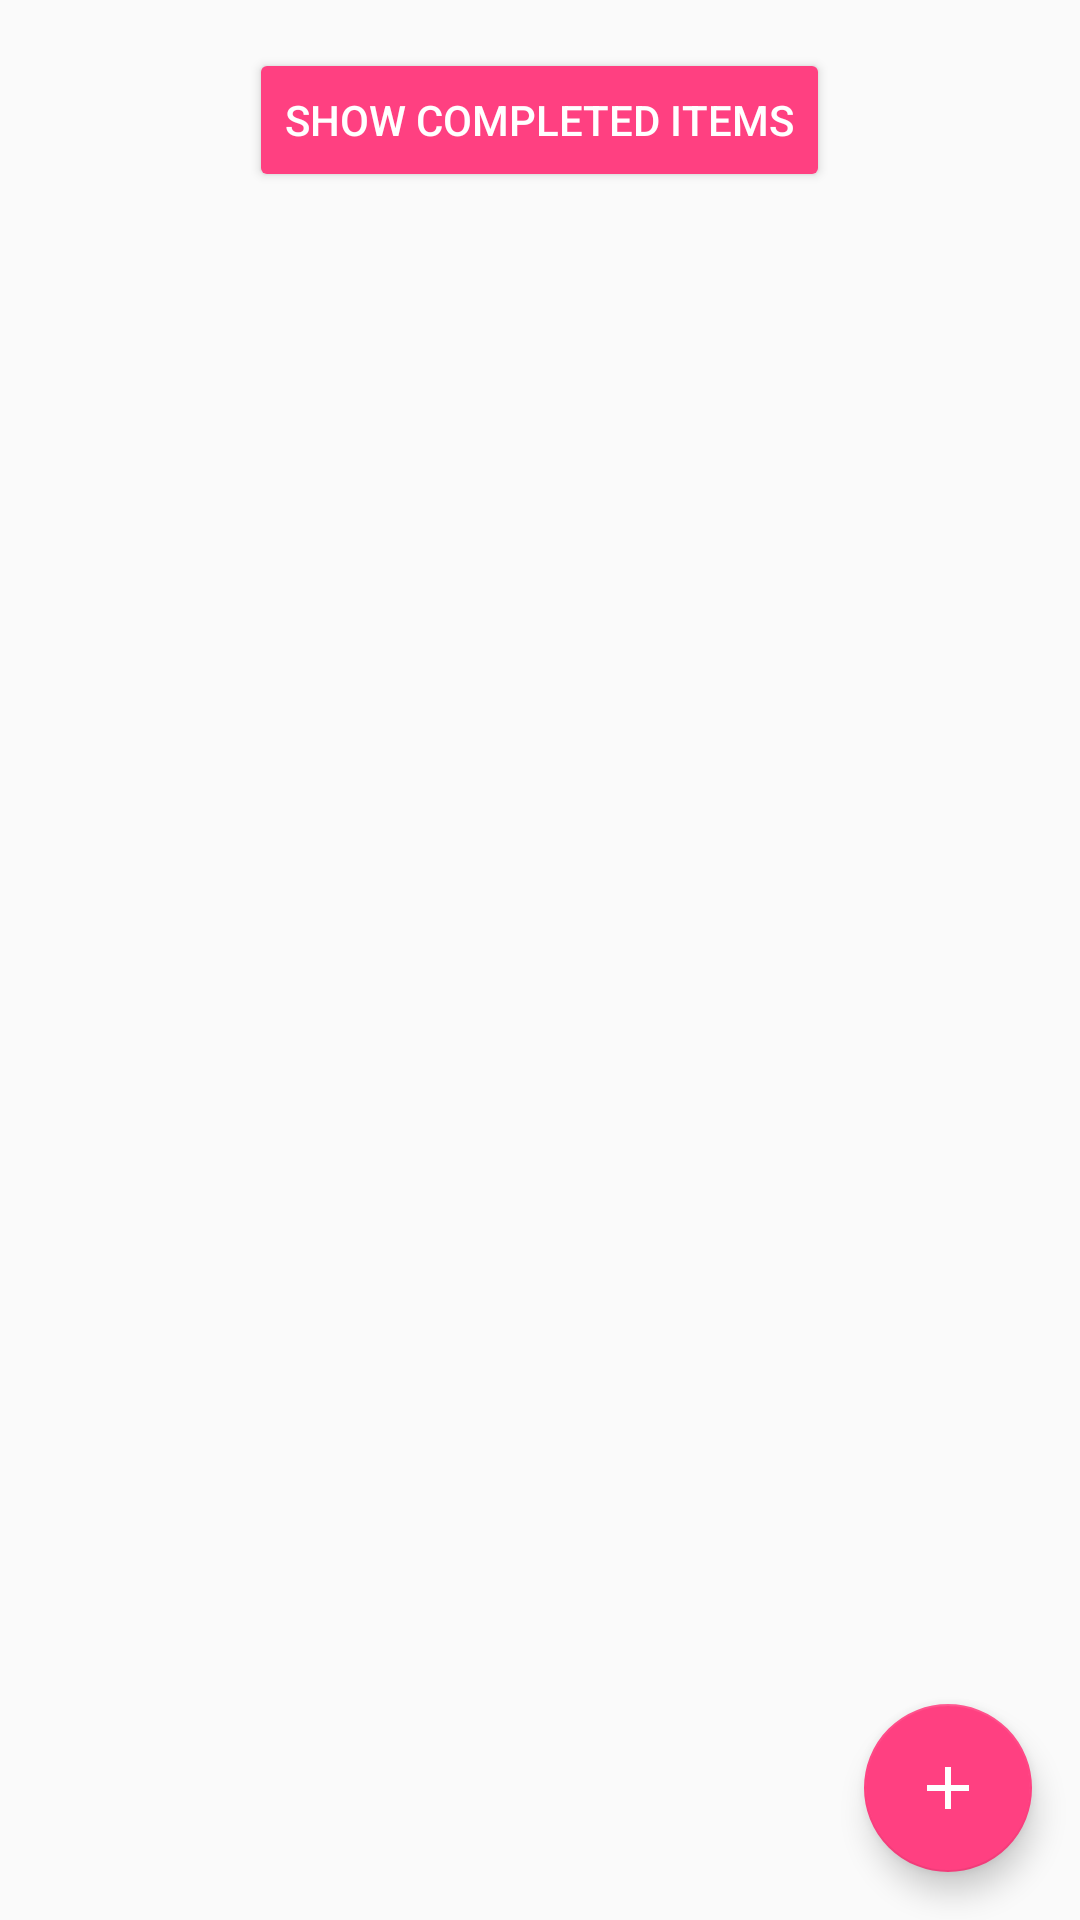

This screen was rendered from an Android layout file. Write that file and the resources it references.
<!-- AndroidManifest.xml: activity theme AppTheme -->
<!-- res/layout/fragment_to_do_list.xml -->
<?xml version="1.0" encoding="utf-8"?>
<android.support.design.widget.CoordinatorLayout
    xmlns:android="http://schemas.android.com/apk/res/android"
    xmlns:app="http://schemas.android.com/apk/res-auto"
    xmlns:tools="http://schemas.android.com/tools"
    tools:context="com.codepath.preassignment.todoapp.activity.ToDoListActivity"
    android:id="@+id/coordinator_layout_todo_list"
        android:layout_width="match_parent"
        android:layout_height="match_parent">

        <android.support.design.widget.AppBarLayout
            android:layout_width="match_parent"
            android:layout_height="wrap_content"
            android:theme="@style/AppTheme.AppBarOverlay">

        </android.support.design.widget.AppBarLayout>


        <android.support.v4.widget.NestedScrollView
            android:layout_width="match_parent"
            android:layout_height="match_parent"
            android:id="@+id/nested_scroll_view"
            >

            <LinearLayout
                android:id="@+id/display_add_item_ll"
                android:layout_width="match_parent"
                android:layout_height="wrap_content"
                android:orientation="vertical">

                <android.support.v7.widget.RecyclerView
                    android:layout_width="match_parent"
                    android:layout_height="wrap_content"
                    android:visibility="visible"
                    android:id="@+id/todo_list_rv"/>


                <android.support.v7.widget.AppCompatButton
                    android:id="@+id/show_completed_items_button"
                    style="@style/Base.Widget.AppCompat.Button.Colored"
                    android:layout_margin="16dp"
                    android:text="@string/show_more_items"
                    tools:text="Show completed items"
                    android:layout_gravity="center"
                    android:visibility="visible"
                    android:layout_width="wrap_content"
                    android:layout_height="wrap_content"/>

                <android.support.v7.widget.RecyclerView
                    android:layout_width="match_parent"
                    android:layout_height="wrap_content"
                    android:id="@+id/done_list_rv"
                    android:visibility="gone"
                    />


            </LinearLayout>

        </android.support.v4.widget.NestedScrollView>

    <LinearLayout
        android:id="@+id/linear_layout_display_msg_btn"
        android:gravity="center"
        android:layout_gravity="center"
        android:visibility="gone"
        android:layout_width="wrap_content"
        android:layout_height="wrap_content"
        android:orientation="vertical">
        <TextView
            android:id="@+id/no_items_msg_tv"
            android:layout_gravity="center_vertical"
            android:layout_width="wrap_content"
            android:layout_height="wrap_content"
            android:padding="16dp"
            android:textSize="16sp"
            style="@style/Base.TextAppearance.AppCompat.Title"
            android:text="@string/no_items"
            />
        <android.support.v7.widget.AppCompatButton
            android:id="@+id/add_item_button"
            android:layout_width="wrap_content"
            android:layout_height="wrap_content"
            android:text="@string/add_item_button"
            android:padding="16dp"
            style="@style/Base.Widget.AppCompat.Button.Colored"
            />
    </LinearLayout>

        <android.support.design.widget.FloatingActionButton
            android:id="@+id/add_item_fab"
            android:layout_width="wrap_content"
            android:layout_height="wrap_content"
            app:fabSize="normal"
            app:elevation="6dp"
            app:pressedTranslationZ="12dp"
            android:layout_gravity="bottom|end"
            android:layout_margin="@dimen/fab_margin"
            android:src="@drawable/fab_plus"/>

    </android.support.design.widget.CoordinatorLayout>
<!-- resources referenced by this layout -->
<resources>
  <dimen name="fab_margin">16dp</dimen>
  <!-- drawable fab_plus (drawable) -->
  <?xml version="1.0" encoding="utf-8"?>
  <vector xmlns:android="http://schemas.android.com/apk/res/android"
      android:height="24dp"
      android:width="24dp"
      android:viewportHeight="24"
      android:viewportWidth="24">
  <path android:fillColor="#FFF" android:pathData="M19,13H13V19H11V13H5V11H11V5H13V11H19V132"/>
  </vector>
  <string name="add_item_button">Add Item</string>
  <string name="no_items">No Items to display. Start adding items</string>
  <string name="show_more_items">Show completed items</string>
  <style name="AppTheme.AppBarOverlay" parent="ThemeOverlay.AppCompat.Dark.ActionBar" />
  <style name="AppTheme" parent="Theme.AppCompat.Light.DarkActionBar">
          
          <item name="colorPrimary">@color/colorPrimary</item>
          <item name="colorPrimaryDark">@color/colorPrimaryDark</item>
          <item name="colorAccent">@color/colorAccent</item>
      </style>
  <color name="colorPrimary">#3F51B5</color>
  <color name="colorPrimaryDark">#303F9F</color>
  <color name="colorAccent">#FF4081</color>
</resources>
